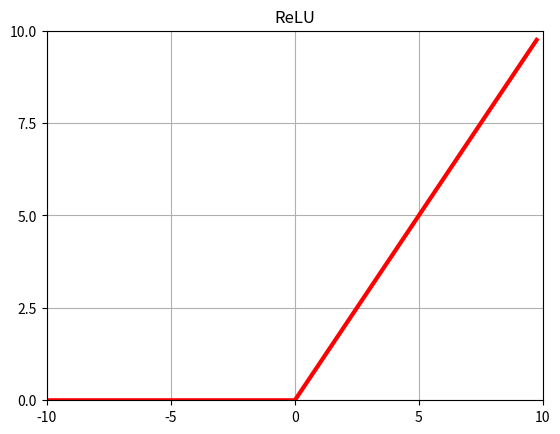

This chart was generated by the following Python code:
import math
import matplotlib.pyplot as plt
import numpy as np

def sigmoid(x):
    a = []
    for item in x:
        a.append(1/(1+math.exp(-item)))
    return a

def tanh(x):
    a = []
    for item in x:
        a.append((math.exp(item) - math.exp(-item))/(math.exp(item) + math.exp(-item)))
    return a

def relu(x):
    a = []
    for item in x:
        a.append(np.maximum(0, item))
    return a

x = np.arange(-10., 10., 0.25)
sig = sigmoid(x)
# a = plt.plot(x,sig)
# a = plt.plot(x, tanh(x))
a = plt.plot(x, relu(x))
plt.axis([-10, 10, 0, 1])
plt.xticks(np.arange(-10, 10.001, 5))
# plt.yticks(np.arange(0, 1.001, 0.25))
plt.yticks(np.arange(0, 10.001, 2.5))
# plt.title('Sigmoid')
plt.title('ReLU')
plt.grid(True)
plt.setp(a, linewidth=3, color='r')
plt.show()